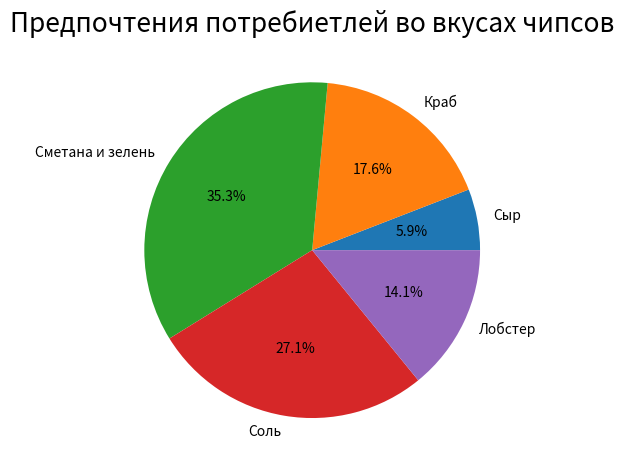

Python code for this plot:
import numpy as np
import matplotlib.pyplot as plt

sizes = [5,15,30,23,12]
labels = ['Сыр', 'Краб', 'Cметана и зелень', 'Соль', 'Лобстер']

fig, ax1 = plt.subplots()

plt.pie(sizes, labels=labels, autopct='%1.1f%%')

plt.title("Предпочтения потребиетлей во вкусах чипсов",fontsize=19)
plt.tight_layout()
plt.savefig('example_plot.png', dpi=300)
plt.savefig('example_plot.pdf', dpi=300)
plt.show()